Photos from the image-classification dataset "skindata-2" in the GitHub repository Deepchavan1/skin-cancer. Its 5 classes are: akiec, bcc, bkl, mel, vasc.

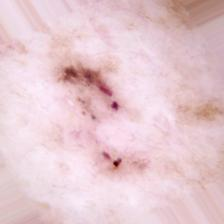
Label: bcc

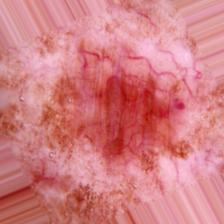
Label: akiec

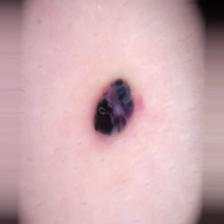
Label: vasc

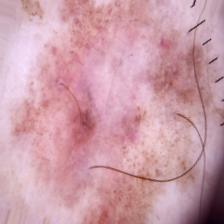
Label: bkl

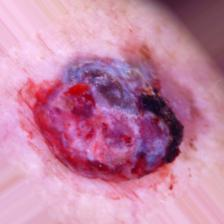
Label: mel

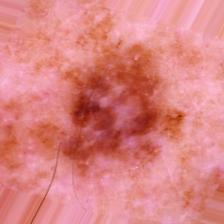
Label: mel
